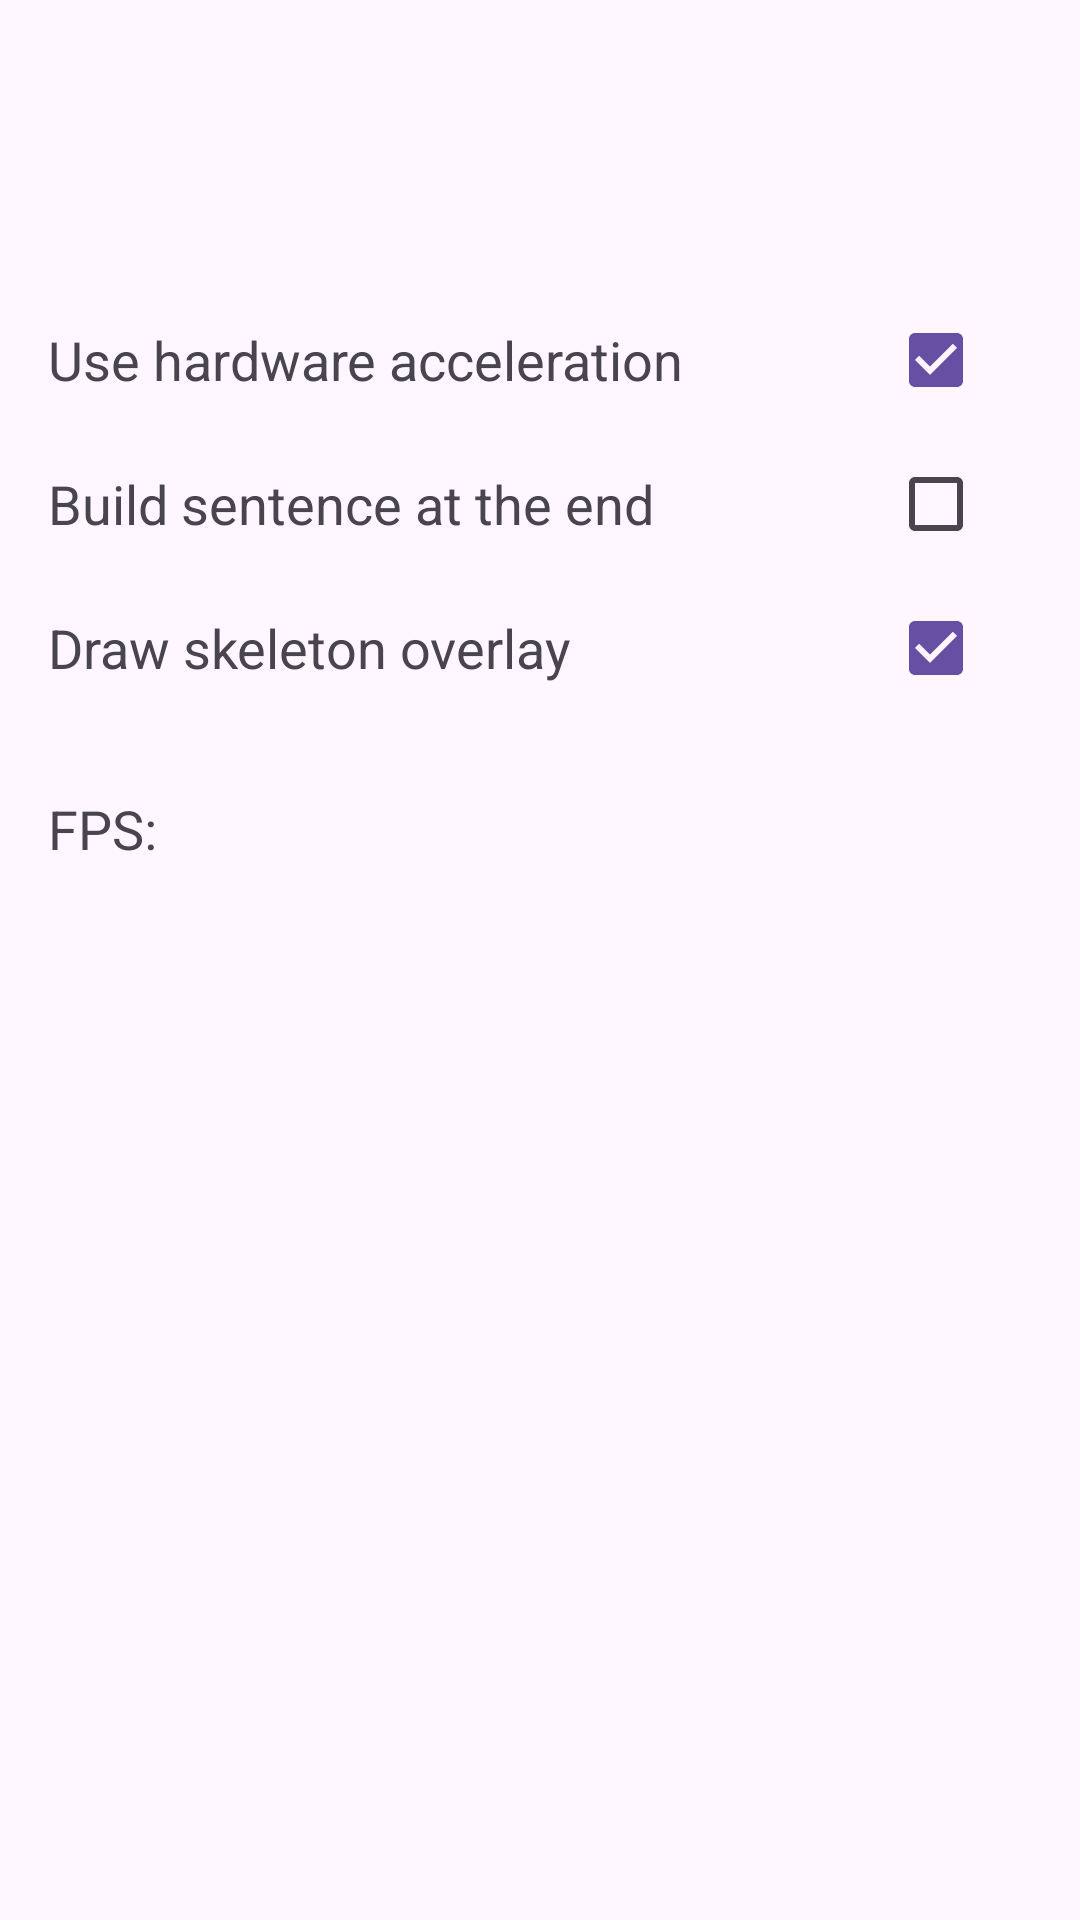

Here is an Android app screen rendered from its layout file. Give the layout XML and the strings, colors and styles it references.
<!-- AndroidManifest.xml: application theme Theme.SignLanguageInterpreter -->
<!-- res/layout/camera_bottom_settings.xml -->
<androidx.core.widget.NestedScrollView xmlns:android="http://schemas.android.com/apk/res/android"
    xmlns:app="http://schemas.android.com/apk/res-auto"
    xmlns:tools="http://schemas.android.com/tools"
    android:id="@+id/bottom_settings_container"
    android:layout_width="match_parent"
    android:layout_height="wrap_content"
    android:layout_gravity="center_horizontal"
    android:background="?android:attr/colorBackground"
    android:elevation="6dp"
    android:gravity="center_horizontal"
    android:orientation="vertical"
    android:padding="@dimen/bottom_settings_padding"
    app:behavior_hideable="false"
    app:layout_behavior="com.google.android.material.bottomsheet.BottomSheetBehavior">

    <LinearLayout
        android:id="@+id/bottom_settings_inner_container"
        android:layout_width="match_parent"
        android:layout_height="wrap_content"
        android:orientation="vertical">

        <ImageView
            android:layout_width="24dp"
            android:layout_height="24dp"
            android:layout_gravity="center_horizontal"
            android:layout_marginBottom="32dp"
            android:importantForAccessibility="no"
            android:src="@drawable/icon_chevron_up" />

        <RelativeLayout
            android:layout_width="match_parent"
            android:layout_height="wrap_content"
            android:layout_marginTop="24dp">

            <TextView
                android:layout_width="wrap_content"
                android:layout_height="wrap_content"
                android:layout_centerVertical="true"
                android:text="@string/hw_acc"
                android:textSize="18sp"
                tools:ignore="RelativeOverlap" />

            <CheckBox
                android:id="@+id/use_hw_acc"
                android:layout_width="wrap_content"
                android:layout_height="wrap_content"
                android:layout_alignParentEnd="true"
                android:layout_centerVertical="true"
                android:checked="true" />
        </RelativeLayout>

        <RelativeLayout
            android:layout_width="match_parent"
            android:layout_height="wrap_content">

            <TextView
                android:layout_width="wrap_content"
                android:layout_height="wrap_content"
                android:layout_centerVertical="true"
                android:text="@string/build_sentence_end"
                android:textSize="18sp"
                tools:ignore="RelativeOverlap" />

            <CheckBox
                android:id="@+id/use_gpt"
                android:layout_width="wrap_content"
                android:layout_height="wrap_content"
                android:layout_alignParentEnd="true"
                android:layout_centerVertical="true" />
        </RelativeLayout>

        <RelativeLayout
            android:layout_width="match_parent"
            android:layout_height="wrap_content">

            <TextView
                android:layout_width="wrap_content"
                android:layout_height="wrap_content"
                android:layout_centerVertical="true"
                android:text="@string/skel_overlay"
                android:textSize="18sp"
                tools:ignore="RelativeOverlap" />

            <CheckBox
                android:id="@+id/show_overlay"
                android:layout_width="wrap_content"
                android:layout_height="wrap_content"
                android:layout_alignParentEnd="true"
                android:layout_centerVertical="true"
                android:checked="true" />
        </RelativeLayout>

        <TextView
            android:id="@+id/fps"
            android:layout_width="wrap_content"
            android:layout_height="wrap_content"
            android:layout_marginTop="24dp"
            android:text="FPS:"
            android:textSize="18sp"
            tools:ignore="HardcodedText" />

    </LinearLayout>
</androidx.core.widget.NestedScrollView>
<!-- resources referenced by this layout -->
<resources>
  <dimen name="bottom_settings_padding">16dp</dimen>
  <string name="build_sentence_end">Build sentence at the end</string>
  <string name="hw_acc">Use hardware acceleration</string>
  <string name="skel_overlay">Draw skeleton overlay</string>
  <style name="Theme.SignLanguageInterpreter" parent="Base.Theme.SignLanguageInterpreter" />
  <style name="Base.Theme.SignLanguageInterpreter" parent="Theme.Material3.DayNight.NoActionBar">
          <item name="android:windowLayoutInDisplayCutoutMode">shortEdges</item>
      </style>
</resources>
